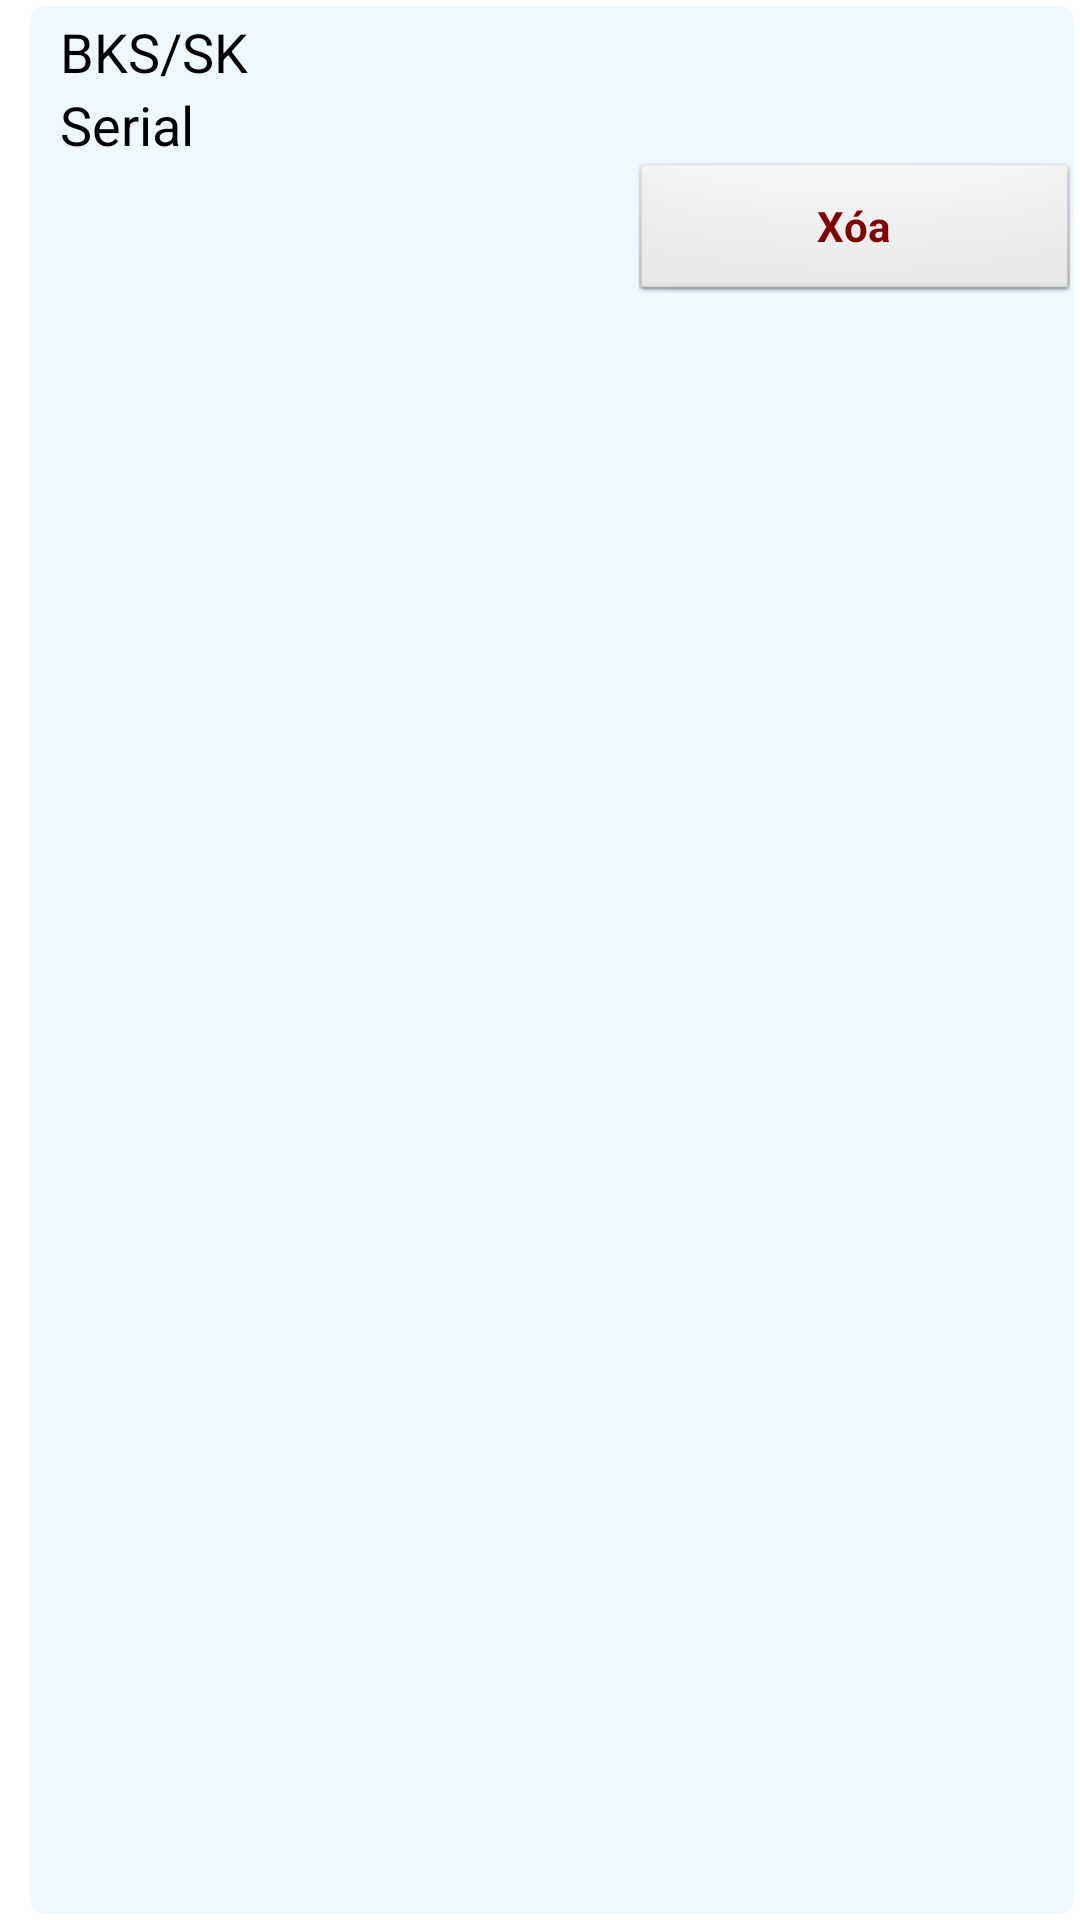

This screen was rendered from an Android layout file. Write that file and the resources it references.
<!-- AndroidManifest.xml: application theme AppTheme -->
<!-- res/layout/resume_element_offline.xml -->
<?xml version="1.0" encoding="utf-8"?>
<LinearLayout xmlns:android="http://schemas.android.com/apk/res/android"
    android:layout_width="fill_parent"
    android:layout_height="wrap_content"
    android:background="@drawable/rounded_corner_hsgd"
    android:orientation="vertical"
    android:paddingLeft="@dimen/Padding_List_Left"
    android:paddingTop="5dp" >

    <TableLayout
        android:id="@+id/tb_list_offline"
        android:layout_width="match_parent"
        android:layout_height="wrap_content"
        android:paddingLeft="@dimen/Padding_List_Left" >

        <TableRow
            android:id="@+id/tableRow1"
            android:layout_width="wrap_content"
            android:layout_height="wrap_content" >

            <TextView
                android:id="@+id/tvbks_list_offline"
                android:layout_width="wrap_content"
                android:layout_height="wrap_content"
                android:text="BKS/SK"
                android:textAppearance="?android:attr/textAppearanceMedium" />
        </TableRow>

        <TableRow
            android:id="@+id/tableRow2"
            android:layout_width="wrap_content"
            android:layout_height="wrap_content" >

            <TextView
                android:id="@+id/tvseri_list_offline"
                android:layout_width="wrap_content"
                android:layout_height="wrap_content"
                android:text="Serial"
                android:textAppearance="?android:attr/textAppearanceMedium" />
        </TableRow>
    </TableLayout>

    <RelativeLayout
        android:layout_width="match_parent"
        android:layout_height="wrap_content" >

        <Button
            android:id="@+id/btndel_list_offline"
            android:layout_width="wrap_content"
            android:layout_height="wrap_content"
            android:layout_alignParentRight="true"
            android:layout_alignParentTop="true"
            android:maxWidth="150dp"
            android:text="Xóa"
            android:textColor="#800000"
            android:textStyle="bold"
            android:width="150dp" />
    </RelativeLayout>

</LinearLayout>
<!-- resources referenced by this layout -->
<resources>
  <dimen name="Padding_List_Left">10dp</dimen>
  <!-- drawable rounded_corner_hsgd (drawable-mdpi) -->
  <?xml version="1.0" encoding="utf-8"?>
      <layer-list xmlns:android="http://schemas.android.com/apk/res/android">
   
  <item android:top="2dp" android:left="@dimen/Padding_List_Left" android:right="2dp" android:bottom="2dp">
       <shape >
             <solid android:color="#F0F8FF" />
            <corners android:topLeftRadius="5dp"
          android:topRightRadius="5dp"
          android:bottomLeftRadius="5dp"
          android:bottomRightRadius="5dp"
           />
       </shape>
  </item>
  </layer-list>
  <style name="AppTheme" parent="AppBaseTheme">
          
      </style>
  <style name="AppBaseTheme" parent="android:Theme.Light">
          
      </style>
</resources>
